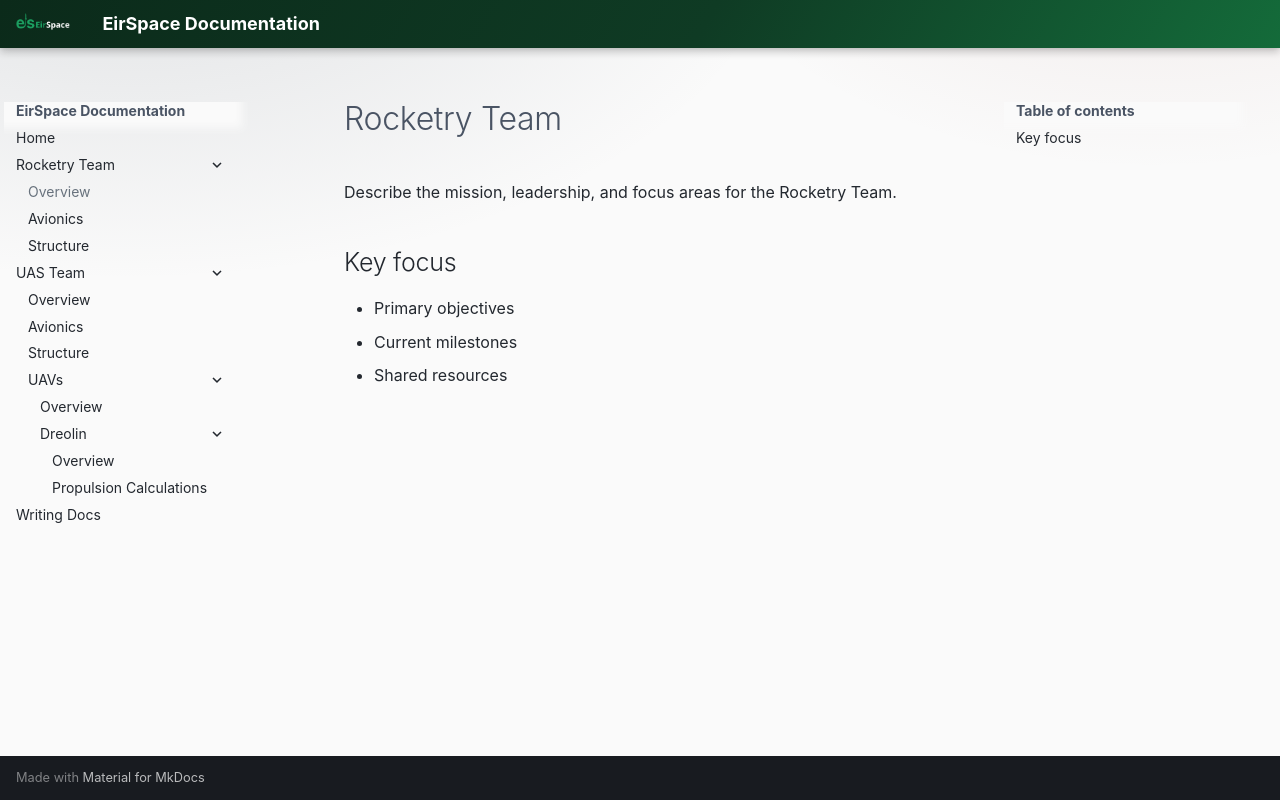

repository: EirSpace-Ireland/docs · page: teams/rocketry-team/index.html · generator: mkdocs

# Rocketry Team

Describe the mission, leadership, and focus areas for the Rocketry Team.

## Key focus

- Primary objectives
- Current milestones
- Shared resources
